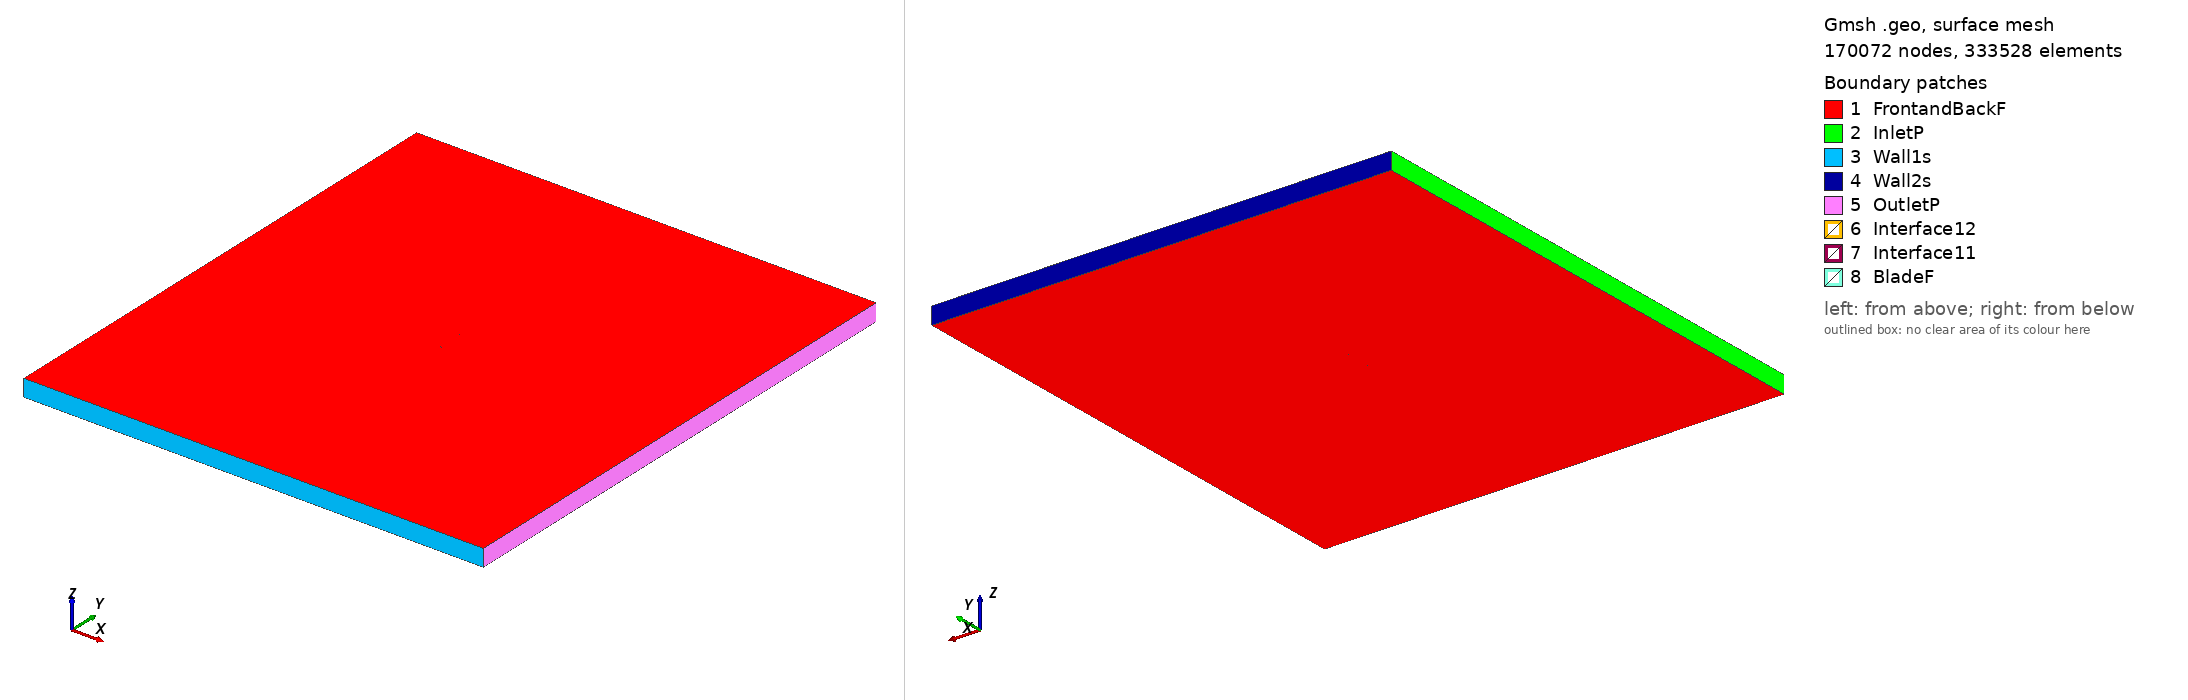

Gmsh geometry script, surface-meshed: 170072 nodes, 333528 surface elements. Boundary patches (legend numbers): 1 FrontandBackF, 2 InletP, 3 Wall1s, 4 Wall2s, 5 OutletP, 6 Interface12, 7 Interface11, 8 BladeF. Left view from above one corner, right view from below the opposite corner. Legend entries are the model's physical surfaces. The drawing asked Gmsh for element sizes between 1% and 20% of the model's largest extent; the script's own settings can give other sizes.

=== fx63145_tsr_5.7057_aoa_9.104.geo (drawn) ===
SetFactory("OpenCASCADE");

Point(1) = {0.073531, 0.721335, 0, 1.0};
Point(2) = {0.071671, 0.721241, 0, 1.0};
Point(3) = {0.068490, 0.721094, 0, 1.0};
Point(4) = {0.065101, 0.720952, 0, 1.0};
Point(5) = {0.061407, 0.720808, 0, 1.0};
Point(6) = {0.057488, 0.720692, 0, 1.0};
Point(7) = {0.053314, 0.720572, 0, 1.0};
Point(8) = {0.048936, 0.720472, 0, 1.0};
Point(9) = {0.044363, 0.720351, 0, 1.0};
Point(10) = {0.039630, 0.720264, 0, 1.0};
Point(11) = {0.034724, 0.720147, 0, 1.0};
Point(12) = {0.029701, 0.720084, 0, 1.0};
Point(13) = {0.024547, 0.719997, 0, 1.0};
Point(14) = {0.019316, 0.719952, 0, 1.0};
Point(15) = {0.014022, 0.719899, 0, 1.0};
Point(16) = {0.008701, 0.719940, 0, 1.0};
Point(17) = {0.003333, 0.719955, 0, 1.0};
Point(18) = {-0.001991, 0.720115, 0, 1.0};
Point(19) = {-0.007315, 0.720273, 0, 1.0};
Point(20) = {-0.012536, 0.720682, 0, 1.0};
Point(21) = {-0.017690, 0.721110, 0, 1.0};
Point(22) = {-0.022693, 0.721828, 0, 1.0};
Point(23) = {-0.027631, 0.722532, 0, 1.0};
Point(24) = {-0.032320, 0.723541, 0, 1.0};
Point(25) = {-0.036911, 0.724480, 0, 1.0};
Point(26) = {-0.041258, 0.725752, 0, 1.0};
Point(27) = {-0.045440, 0.726887, 0, 1.0};
Point(28) = {-0.049332, 0.728384, 0, 1.0};
Point(29) = {-0.053051, 0.729662, 0, 1.0};
Point(30) = {-0.056452, 0.731346, 0, 1.0};
Point(31) = {-0.059632, 0.732701, 0, 1.0};
Point(32) = {-0.062466, 0.734530, 0, 1.0};
Point(33) = {-0.065075, 0.735922, 0, 1.0};
Point(34) = {-0.067273, 0.737911, 0, 1.0};
Point(35) = {-0.069235, 0.739535, 0, 1.0};
Point(36) = {-0.070858, 0.741188, 0, 1.0};
Point(37) = {-0.072155, 0.742789, 0, 1.0};
Point(38) = {-0.073136, 0.744257, 0, 1.0};
Point(39) = {-0.073791, 0.745673, 0, 1.0};
Point(40) = {-0.074059, 0.747273, 0, 1.0};
Point(41) = {-0.074055, 0.748338, 0, 1.0};
Point(42) = {-0.073841, 0.748631, 0, 1.0};
Point(43) = {-0.073279, 0.748869, 0, 1.0};
Point(44) = {-0.072342, 0.749210, 0, 1.0};
Point(45) = {-0.071087, 0.749452, 0, 1.0};
Point(46) = {-0.069485, 0.749754, 0, 1.0};
Point(47) = {-0.067596, 0.749761, 0, 1.0};
Point(48) = {-0.065341, 0.749968, 0, 1.0};
Point(49) = {-0.062832, 0.749915, 0, 1.0};
Point(50) = {-0.059987, 0.750000, 0, 1.0};
Point(51) = {-0.056904, 0.749724, 0, 1.0};
Point(52) = {-0.053510, 0.749701, 0, 1.0};
Point(53) = {-0.049908, 0.749273, 0, 1.0};
Point(54) = {-0.046023, 0.749036, 0, 1.0};
Point(55) = {-0.041984, 0.748454, 0, 1.0};
Point(56) = {-0.037692, 0.748007, 0, 1.0};
Point(57) = {-0.033263, 0.747248, 0, 1.0};
Point(58) = {-0.028628, 0.746583, 0, 1.0};
Point(59) = {-0.023926, 0.745654, 0, 1.0};
Point(60) = {-0.019015, 0.744780, 0, 1.0};
Point(61) = {-0.014073, 0.743682, 0, 1.0};
Point(62) = {-0.009019, 0.742629, 0, 1.0};
Point(63) = {-0.003932, 0.741383, 0, 1.0};
Point(64) = {0.001222, 0.740167, 0, 1.0};
Point(65) = {0.006351, 0.738788, 0, 1.0};
Point(66) = {0.011503, 0.737430, 0, 1.0};
Point(67) = {0.016592, 0.735934, 0, 1.0};
Point(68) = {0.021645, 0.734487, 0, 1.0};
Point(69) = {0.026631, 0.732996, 0, 1.0};
Point(70) = {0.031550, 0.731621, 0, 1.0};
Point(71) = {0.036348, 0.730279, 0, 1.0};
Point(72) = {0.041041, 0.729073, 0, 1.0};
Point(73) = {0.045577, 0.727922, 0, 1.0};
Point(74) = {0.049968, 0.726913, 0, 1.0};
Point(75) = {0.054180, 0.725974, 0, 1.0};
Point(76) = {0.058206, 0.725174, 0, 1.0};
Point(77) = {0.061992, 0.724463, 0, 1.0};
Point(78) = {0.065571, 0.723887, 0, 1.0};
Point(79) = {0.068859, 0.723399, 0, 1.0};
Point(80) = {0.071957, 0.723022, 0, 1.0};
Point(81) = {0.073771, 0.722829, 0, 1.0};
Point(82) = {-0.073531, -0.721335, 0, 1.0};
Point(83) = {-0.071671, -0.721241, 0, 1.0};
Point(84) = {-0.068490, -0.721094, 0, 1.0};
Point(85) = {-0.065101, -0.720952, 0, 1.0};
Point(86) = {-0.061407, -0.720808, 0, 1.0};
Point(87) = {-0.057488, -0.720692, 0, 1.0};
Point(88) = {-0.053314, -0.720572, 0, 1.0};
Point(89) = {-0.048936, -0.720472, 0, 1.0};
Point(90) = {-0.044363, -0.720351, 0, 1.0};
Point(91) = {-0.039630, -0.720264, 0, 1.0};
Point(92) = {-0.034724, -0.720147, 0, 1.0};
Point(93) = {-0.029701, -0.720084, 0, 1.0};
Point(94) = {-0.024547, -0.719997, 0, 1.0};
Point(95) = {-0.019316, -0.719952, 0, 1.0};
Point(96) = {-0.014022, -0.719899, 0, 1.0};
Point(97) = {-0.008701, -0.719940, 0, 1.0};
Point(98) = {-0.003333, -0.719955, 0, 1.0};
Point(99) = {0.001991, -0.720115, 0, 1.0};
Point(100) = {0.007315, -0.720273, 0, 1.0};
Point(101) = {0.012536, -0.720682, 0, 1.0};
Point(102) = {0.017690, -0.721110, 0, 1.0};
Point(103) = {0.022693, -0.721828, 0, 1.0};
Point(104) = {0.027631, -0.722532, 0, 1.0};
Point(105) = {0.032320, -0.723541, 0, 1.0};
Point(106) = {0.036911, -0.724480, 0, 1.0};
Point(107) = {0.041258, -0.725752, 0, 1.0};
Point(108) = {0.045440, -0.726887, 0, 1.0};
Point(109) = {0.049332, -0.728384, 0, 1.0};
Point(110) = {0.053051, -0.729662, 0, 1.0};
Point(111) = {0.056452, -0.731346, 0, 1.0};
Point(112) = {0.059632, -0.732701, 0, 1.0};
Point(113) = {0.062466, -0.734530, 0, 1.0};
Point(114) = {0.065075, -0.735922, 0, 1.0};
Point(115) = {0.067273, -0.737911, 0, 1.0};
Point(116) = {0.069235, -0.739535, 0, 1.0};
Point(117) = {0.070858, -0.741188, 0, 1.0};
Point(118) = {0.072155, -0.742789, 0, 1.0};
Point(119) = {0.073136, -0.744257, 0, 1.0};
Point(120) = {0.073791, -0.745673, 0, 1.0};
Point(121) = {0.074059, -0.747273, 0, 1.0};
Point(122) = {0.074055, -0.748338, 0, 1.0};
Point(123) = {0.073841, -0.748631, 0, 1.0};
Point(124) = {0.073279, -0.748869, 0, 1.0};
Point(125) = {0.072342, -0.749210, 0, 1.0};
Point(126) = {0.071087, -0.749452, 0, 1.0};
Point(127) = {0.069485, -0.749754, 0, 1.0};
Point(128) = {0.067596, -0.749761, 0, 1.0};
Point(129) = {0.065341, -0.749968, 0, 1.0};
Point(130) = {0.062832, -0.749915, 0, 1.0};
Point(131) = {0.059987, -0.750000, 0, 1.0};
Point(132) = {0.056904, -0.749724, 0, 1.0};
Point(133) = {0.053510, -0.749701, 0, 1.0};
Point(134) = {0.049908, -0.749273, 0, 1.0};
Point(135) = {0.046023, -0.749036, 0, 1.0};
Point(136) = {0.041984, -0.748454, 0, 1.0};
Point(137) = {0.037692, -0.748007, 0, 1.0};
Point(138) = {0.033263, -0.747248, 0, 1.0};
Point(139) = {0.028628, -0.746583, 0, 1.0};
Point(140) = {0.023926, -0.745654, 0, 1.0};
Point(141) = {0.019015, -0.744780, 0, 1.0};
Point(142) = {0.014073, -0.743682, 0, 1.0};
Point(143) = {0.009019, -0.742629, 0, 1.0};
Point(144) = {0.003932, -0.741383, 0, 1.0};
Point(145) = {-0.001222, -0.740167, 0, 1.0};
Point(146) = {-0.006351, -0.738788, 0, 1.0};
Point(147) = {-0.011503, -0.737430, 0, 1.0};
Point(148) = {-0.016592, -0.735934, 0, 1.0};
Point(149) = {-0.021645, -0.734487, 0, 1.0};
Point(150) = {-0.026631, -0.732996, 0, 1.0};
Point(151) = {-0.031550, -0.731621, 0, 1.0};
Point(152) = {-0.036348, -0.730279, 0, 1.0};
Point(153) = {-0.041041, -0.729073, 0, 1.0};
Point(154) = {-0.045577, -0.727922, 0, 1.0};
Point(155) = {-0.049968, -0.726913, 0, 1.0};
Point(156) = {-0.054180, -0.725974, 0, 1.0};
Point(157) = {-0.058206, -0.725174, 0, 1.0};
Point(158) = {-0.061992, -0.724463, 0, 1.0};
Point(159) = {-0.065571, -0.723887, 0, 1.0};
Point(160) = {-0.068859, -0.723399, 0, 1.0};
Point(161) = {-0.071957, -0.723022, 0, 1.0};
Point(162) = {-0.073771, -0.722829, 0, 1.0};

// Lines: first blade (splines 1-4)
Spline(1) = {1:25};
Spline(2) = {25:57};
Spline(3) = {57:81};
Spline(4) = {81,1};

// Lines: second blade (splines 5-8)
Spline(5) = {82:106};
Spline(6) = {106:138};
Spline(7) = {138:162};
Spline(8) = {162,82};

// Outer domain (points 20001-4 and lines)
Point(163) = {-13.50000000, -15.00000000, 0, 1.0};
Point(164) = {-13.50000000, 15.00000000, 0, 1.0};
Point(165) = {13.50000000, 15.00000000, 0, 1.0};
Point(166) = {13.50000000, -15.00000000, 0, 1.0};
Line(11) = {163, 164};
Line(12) = {164, 165};
Line(13) = {165, 166};
Line(14) = {163, 166};

// Interface (between moving and stationary domain) (circles)
Circle(9) = {0, 0, 0, 0.80000000, 0, 2*Pi};
Circle(10) = {0, 0, 0, 0.80000000, 0, 2*Pi};

// Loops collect Lines/Splines/etc (blade1, blade2, domain, first circle)
Line Loop(1) = {1:4};
Line Loop(2) = {5:8};
Line Loop(3) = {11,12,13,-14};
Line Loop(4) = {9};

// BooleanDifference cuts out the circle/interface from the domain
Plane Surface(1) = {3};
Plane Surface(2) = {4};
BooleanDifference{ Surface{1}; Delete;}{ Surface{2}; Delete;}

// This one cuts out the blades from the inner circle/interface
Line Loop(6) = {10};
Plane Surface(5) = {6};
Plane Surface(6) = {1};
Plane Surface(7) = {2};
BooleanDifference{ Surface{5}; Delete;}{ Surface{6,7}; Delete;}

// extrude to 3rd dimension
Extrude {0, 0, 1} {Surface{1}; Surface{5}; Layers{1}; Recombine;}

// Physical Surfaces are the named boundaries (patches)
Physical Surface("Interface11") = {12};
Physical Surface("Interface12") = {10};

// sides of domain
Physical Surface("InletP") = {6};
Physical Surface("OutletP") = {9};

// top and bottom of domain
Physical Surface("Wall1s") = {7};
Physical Surface("Wall2s") = {8};

// Check FrontandBackF by ensuring there is nothing in the 3rd dimension
Physical Surface("FrontandBackF") = {1,11,5,21};
Physical Surface("BladeF") = {13:20};
Physical Volume("Turbine") = {2};
Physical Volume("Farfield") = {1};

// settings for airfoil boundary layer
Field[1] = BoundaryLayer;
Field[1].EdgesList = {1:8};
Field[1].hwall_n = 1e-3;
Field[1].thickness = 1.5e-2;
Field[1].ratio = 1.05;
Field[1].Quads = 1;
BoundaryLayer Field = 1;

// control points for mesh (blade and interface)
// floor((arc length / 1.5mm)/ 6) -> Transfinite Line
Transfinite Line {1,2,3,5,6,7} = 34 Using Progression 1;
Transfinite Line {4,8} = 2 Using Progression 1;
Transfinite Line {9, 15} = 800 Using Progression 1;

// For more information on gmsh syntax, visit http://gmsh.info/doc/texinfo/gmsh.html
